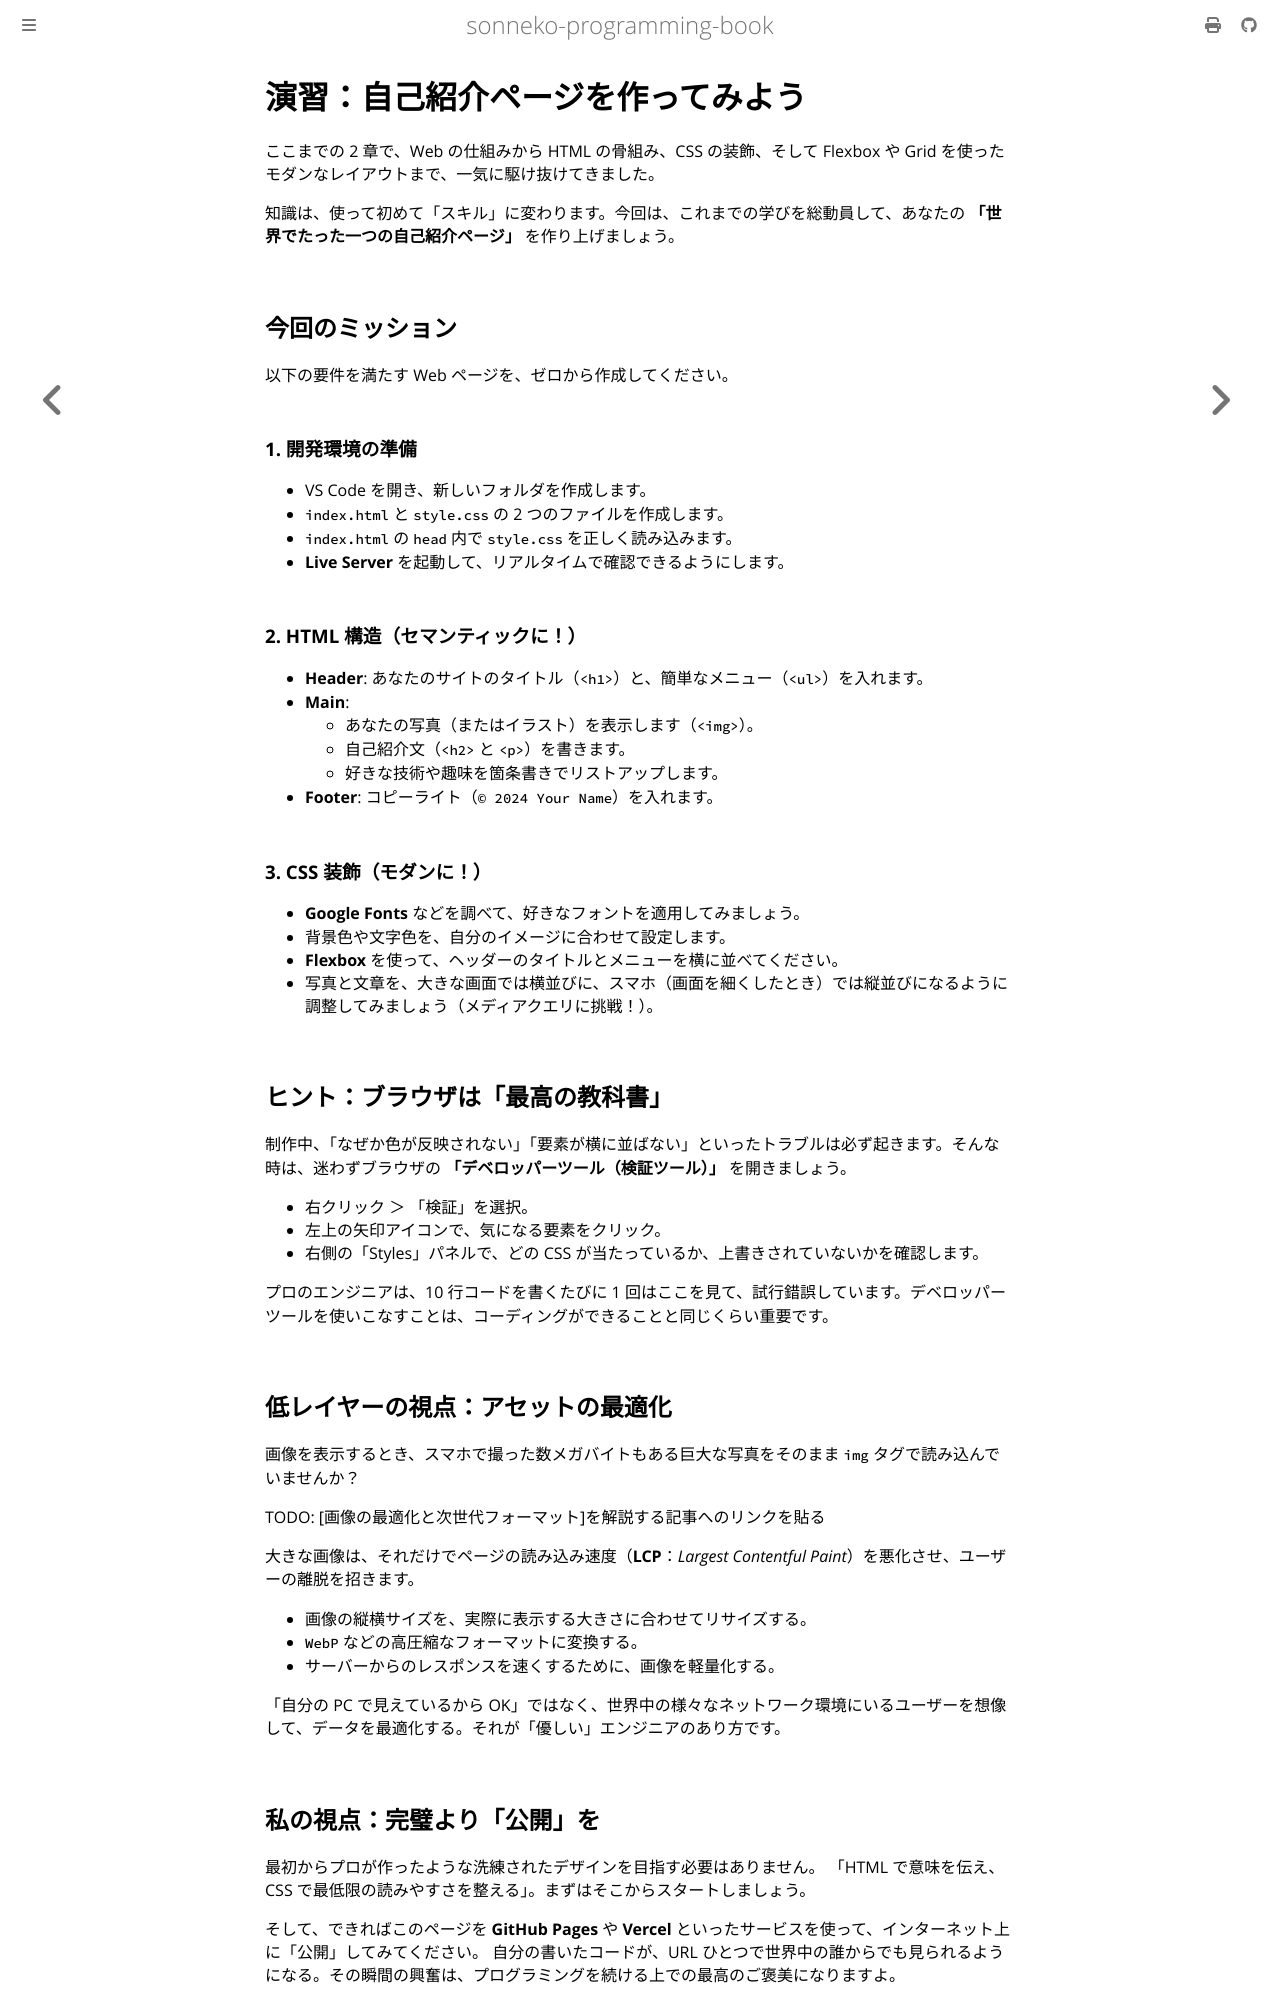

repository: sonneko/programming-book · page: html/2-basic-web/012.html · generator: mdbook

# 演習：自己紹介ページを作ってみよう

ここまでの 2 章で、Web の仕組みから HTML の骨組み、CSS の装飾、そして Flexbox や Grid を使ったモダンなレイアウトまで、一気に駆け抜けてきました。

知識は、使って初めて「スキル」に変わります。今回は、これまでの学びを総動員して、あなたの **「世界でたった一つの自己紹介ページ」** を作り上げましょう。

## 今回のミッション

以下の要件を満たす Web ページを、ゼロから作成してください。

### 1. 開発環境の準備
- VS Code を開き、新しいフォルダを作成します。
- `index.html` と `style.css` の 2 つのファイルを作成します。
- `index.html` の `head` 内で `style.css` を正しく読み込みます。
- **Live Server** を起動して、リアルタイムで確認できるようにします。

### 2. HTML 構造（セマンティックに！）
- **Header**: あなたのサイトのタイトル（`<h1>`）と、簡単なメニュー（`<ul>`）を入れます。
- **Main**:
  - あなたの写真（またはイラスト）を表示します（`<img>`）。
  - 自己紹介文（`<h2>` と `<p>`）を書きます。
  - 好きな技術や趣味を箇条書きでリストアップします。
- **Footer**: コピーライト（`© 2024 Your Name`）を入れます。

### 3. CSS 装飾（モダンに！）
- **Google Fonts** などを調べて、好きなフォントを適用してみましょう。
- 背景色や文字色を、自分のイメージに合わせて設定します。
- **Flexbox** を使って、ヘッダーのタイトルとメニューを横に並べてください。
- 写真と文章を、大きな画面では横並びに、スマホ（画面を細くしたとき）では縦並びになるように調整してみましょう（メディアクエリに挑戦！）。

## ヒント：ブラウザは「最高の教科書」

制作中、「なぜか色が反映されない」「要素が横に並ばない」といったトラブルは必ず起きます。そんな時は、迷わずブラウザの **「デベロッパーツール（検証ツール）」** を開きましょう。

- 右クリック ＞ 「検証」を選択。
- 左上の矢印アイコンで、気になる要素をクリック。
- 右側の「Styles」パネルで、どの CSS が当たっているか、上書きされていないかを確認します。

プロのエンジニアは、10 行コードを書くたびに 1 回はここを見て、試行錯誤しています。デベロッパーツールを使いこなすことは、コーディングができることと同じくらい重要です。

## 低レイヤーの視点：アセットの最適化

画像を表示するとき、スマホで撮った数メガバイトもある巨大な写真をそのまま `img` タグで読み込んでいませんか？

TODO: [画像の最適化と次世代フォーマット]を解説する記事へのリンクを貼る

大きな画像は、それだけでページの読み込み速度（**LCP**：*Largest Contentful Paint*）を悪化させ、ユーザーの離脱を招きます。
- 画像の縦横サイズを、実際に表示する大きさに合わせてリサイズする。
- `WebP` などの高圧縮なフォーマットに変換する。
- サーバーからのレスポンスを速くするために、画像を軽量化する。

「自分の PC で見えているから OK」ではなく、世界中の様々なネットワーク環境にいるユーザーを想像して、データを最適化する。それが「優しい」エンジニアのあり方です。
